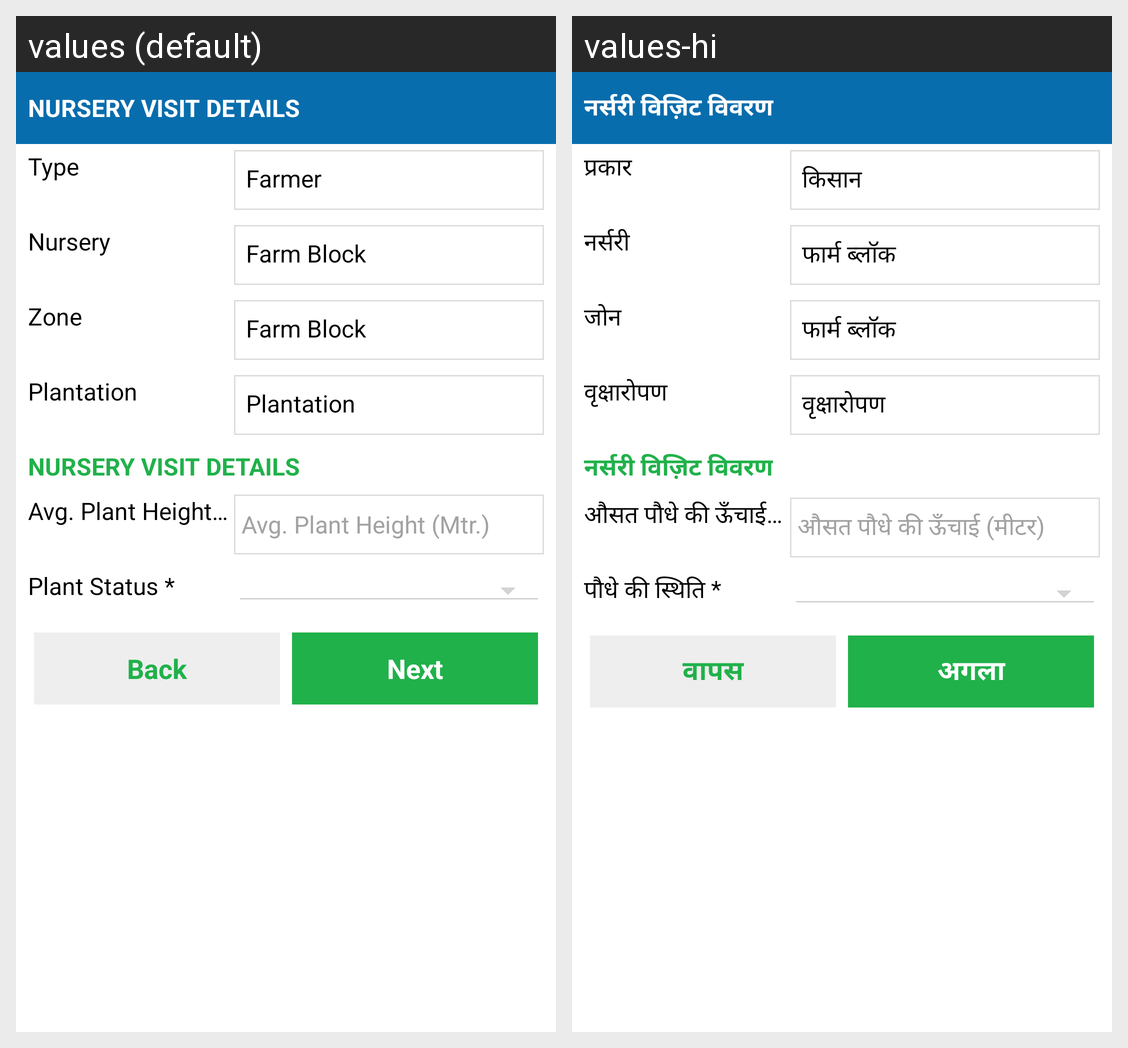

Translations of the strings shown on this Android screen, per locale in the grid:
Android screen res/layout/routine_visit_nursery3.xml rendered under 2 locales, left to right: values (default), values-hi. Device: Nexus 5 (rendered at 1080×1920; each locale shown at half size, 540×960, under a caption strip naming it); theme AppTheme.
Strings drawn on this screen, with the default value and each locale's value (text and hints the layout hard-codes, and strings that could not be matched under every locale, appear in the picture but are not listed):

visitNurseryDetails
  values: Nursery Visit Details
  values-hi: नर्सरी विज़िट विवरण

type
  values: Type
  values-hi: प्रकार

datalabel_farmerName
  values: Farmer
  values-hi: किसान

datalabel_Nursery
  values: Nursery
  values-hi: नर्सरी

label_farmBlock
  values: Farm Block
  values-hi: फार्म ब्लॉक

datalabel_NurseryZone
  values: Zone
  values-hi: जोन

label_plantation
  values: Plantation
  values-hi: वृक्षारोपण

avgHeightOfPlant
  values: Avg. Plant Height (Mtr.) *
  values-hi: औसत पौधे की ऊँचाई (मीटर) *

hintAvgHeightOfPlant
  values: Avg. Plant Height (Mtr.)
  values-hi: औसत पौधे की ऊँचाई (मीटर)

plantStatus
  values: Plant Status *
  values-hi: पौधे की स्थिति *

back
  values: Back
  values-hi: वापस

datalabel_Next
  values: Next
  values-hi: अगला
